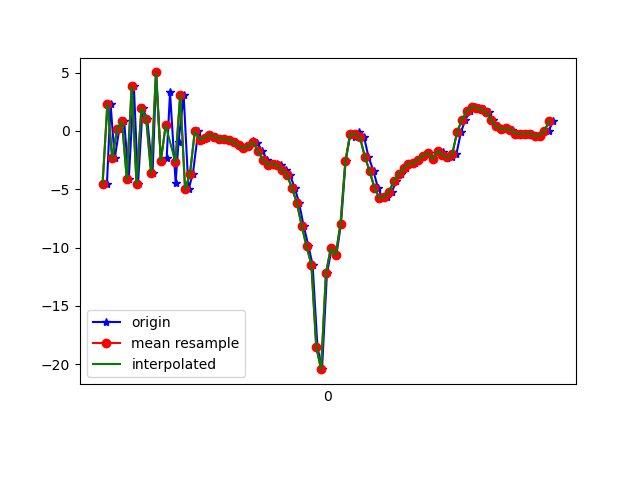

The table this chart was drawn from, first rows:
1617847270738, 542914300148215, -4.578812, 0.950269, 3.003707
1617847270753, 542914319378985, 2.334, 2.557, -3.842
1617847270770, 542914338609755, -2.341, 1.341, 6.777
1617847270789, 542914357840525, 0.161, 1.258, -7.089
1617847270809, 542914377071295, 0.8298, 1.243, 9.156
1617847270828, 542914396302065, -4.139, 0.2599, -6.074
1617847270849, 542914415532835, 3.838, 2.122, 5.932
1617847270866, 542914434763605, -4.553, 0.07164, 3.091
1617847270885, 542914453994375, 1.977, 1.115, -3.364
1617847270904, 542914473225145, 0.9939, 0.6741, 10.43
1617847270926, 542914492455915, -3.638, -0.1999, -4.132
1617847270941, 542914511686685, 5.023, 1.84, 3.225
1617847270960, 542914530917455, -2.563, 0.3689, 7.968
1617847270984, 542914550148225, -2.343, 0.2869, -6.111
1617847270998, 542914569378995, 3.307, 1.419, 6.126
1617847271021, 542914588609765, -4.422, 0.04682, 4.592
1617847271033, 542914607840535, -0.9368, 1.163, -5.657
1617847271054, 542914627071305, 3.088, 2.305, 8.334
1617847271074, 542914646302075, -5.015, 0.1791, 3.963
1617847271092, 542914665532845, -3.666, 0.314, 1.806
1617847271114, 542914684763615, -0.0181, 1.049, 5.51
1617847271130, 542914704117412, -0.7412, 0.8408, 3.283
1617847271150, 542914723348182, -0.5668, 0.8023, 3.293
1617847271168, 542914742578952, -0.3633, 1.072, 2.839
1617847271188, 542914761809722, -0.4773, 1.371, 2.648
1617847271209, 542914781040492, -0.654, 1.518, 1.868
1617847271226, 542914800271262, -0.721, 1.903, 0.8888
1617847271246, 542914819502032, -0.7442, 2.181, -0.1363
1617847271267, 542914838732802, -0.9761, 2.429, -1.232
1617847271284, 542914857963572, -1.223, 2.856, -2.136
1617847271302, 542914877194342, -1.469, 3.409, -3.241
1617847271321, 542914896425112, -1.324, 3.122, -4.001
1617847271340, 542914915655882, -0.8791, 2.975, -4.369
1617847271358, 542914934886652, -1.068, 3.495, -5.482
1617847271378, 542914954117422, -1.7, 5.342, -6.737
1617847271397, 542914973348192, -2.459, 6.715, -7.909
1617847271416, 542914992578962, -2.9, 6.793, -7.856
1617847271437, 542915011809732, -2.796, 6.931, -7.038
1617847271455, 542915031040502, -2.958, 7.116, -5.889
1617847271474, 542915050271272, -3.337, 7.037, -5.655
1617847271492, 542915069502042, -3.77, 7.019, -5.701
1617847271512, 542915088732812, -4.907, 5.804, -4.459
1617847271529, 542915107963582, -6.14, 4.079, -2.852
1617847271548, 542915127194352, -8.115, 1.122, -0.8532
1617847271568, 542915146425122, -9.876, 0.8976, -0.08076
1617847271585, 542915165655892, -11.46, 2.32, 1.57
1617847271605, 542915184886662, -18.51, -5.139, 8.133
1617847271624, 542915204117432, -20.43, -14.47, 14.47
1617847271644, 542915223348202, -12.22, -9.73, 16.04
1617847271664, 542915242578972, -10.04, -3.486, 14.44
1617847271683, 542915261809742, -10.66, 2.322, 12.8
1617847271702, 542915281040512, -7.946, 3.826, 15.41
1617847271721, 542915300271282, -2.606, 0.1959, 18.23
1617847271740, 542915319502052, -0.2522, -3.562, 17.36
1617847271761, 542915338732822, -0.503, -4.343, 14.69
1617847271778, 542915357963592, -0.05266, -3.068, 12.56
1617847271797, 542915377194362, -0.5275, -2.365, 10.18
1617847271815, 542915396425132, -2.191, -2.392, 8.818
1617847271836, 542915415655902, -3.455, -2.301, 6.689
1617847271854, 542915434886672, -4.877, -2.651, 5.577
1617847271873, 542915454117442, -5.748, -3.122, 4.498
... 36 more rows
